Run: headless pygame with SDL's dummy video driver; simulated clock (each Clock.tick advances the game by its frame time, no real sleeping); random seed 0; keys injected as events and as key.get_pressed() state; no mouse input.
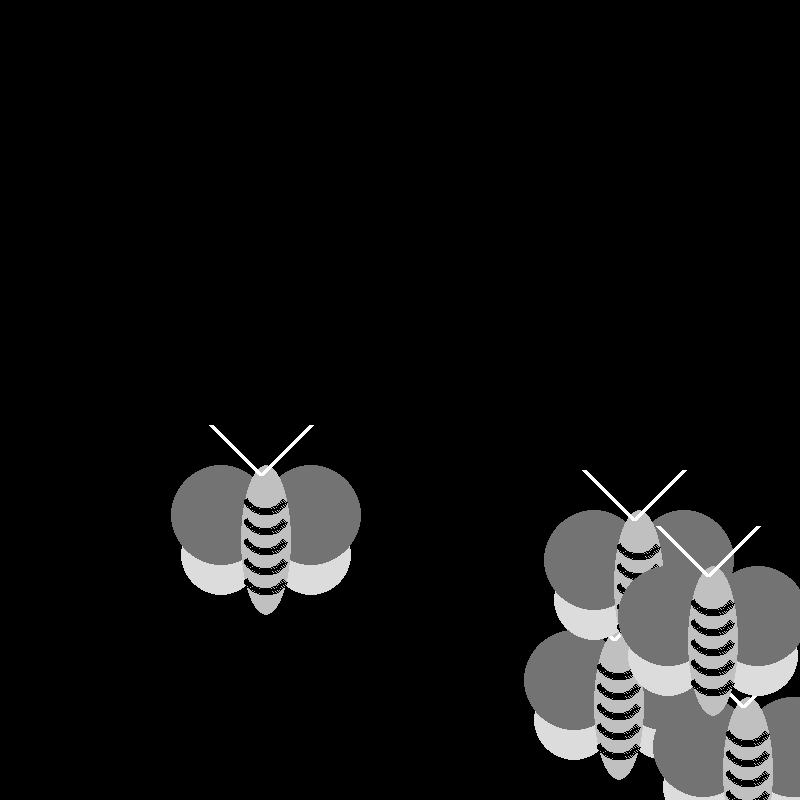
Frame 1 of 4 · flips 1–60 · no input
Frame 2 of 4 · flips 61–180 · tapped SPACE, RETURN · held RIGHT (→), D · screen unchanged from frame 1, image omitted
Frame 3 of 4 · flips 181–300 · held DOWN (↓), S · screen unchanged from frame 2, image omitted
Frame 4 of 4 · flips 301–420 · held LEFT (←), A, UP (↑), W · screen unchanged from frame 3, image omitted

The pygame program that drew these frames:

# quiz-2-18
import pygame
import random

pygame.init


#creates game screen and caption
screen = pygame.display.set_mode((800, 800))
pygame.display.set_caption("quiz")

#game variables
doExit = False #variable to quit out of game loop

class butterfly():
    def __init__(self,x,y):
        self.x = x 
        self.y = y
    def draw(self,x,y):
        pygame.draw.circle(screen, (220,220, 220), (self.x-20, self.y+90), 40)
        pygame.draw.circle(screen, (220, 220, 220), (self.x+70, self.y+90), 40)

        pygame.draw.circle(screen, (115, 115, 115), (self.x-20, self.y+50), 50)
        pygame.draw.circle(screen, (115, 115, 115), (self.x+70, self.y+50), 50)



        pygame.draw.ellipse(screen, (192,192,192), (self.x, self.y, 50, 150))

        pygame.draw.line(screen, (255,255,255), (self.x+20,self.y+10), (self.x-30,self.y-40),5)
        pygame.draw.line(screen, (255,255,255), (self.x+20,self.y+10), (self.x+70,self.y-40),5)

        pygame.draw.arc(screen, (0, 0, 0), (self.x, self.y, 50, 50), (7*3.14)/6, (11*3.14)/6,5)
        pygame.draw.arc(screen, (0, 0, 0), (self.x, self.y+20, 50, 50), (7*3.14)/6, (11*3.14)/6,5)
        pygame.draw.arc(screen, (0, 0, 0), (self.x,self.y+40, 50, 50), (7*3.14)/6, (11*3.14)/6,5)
        pygame.draw.arc(screen, (0, 0, 0), (self.x, self.y+60, 50, 50), (7*3.14)/6, (11*3.14)/6,5)
        pygame.draw.arc(screen, (0, 0, 0), (self.x, self.y+80, 50, 50), (7*3.14)/6, (11*3.14)/6,5)


butt = list()

for i in range(5):
    butt.append(butterfly(random.randrange(200,800),random.randrange(200,800)))

#BEGIN GAME LOOP######################################################
while not doExit:
   
   
    #clock.tick(60) #FPS (frames per second)
   
    #pygame's way of listening for events (key presses, mouse clicks, etc)
    for event in pygame.event.get():
        if event.type == pygame.QUIT:
           doExit = True #lets you quit program

      
  
     
    #render section-----------------------------------
    screen.fill((0,0,0))

    for butterfly in butt:
        butterfly.draw(random.randrange(200,800),random.randrange(200,800))
 


    pygame.display.flip() #update graphics each game loop

#END GAME LOOP#######################################################
pygame.quit()
